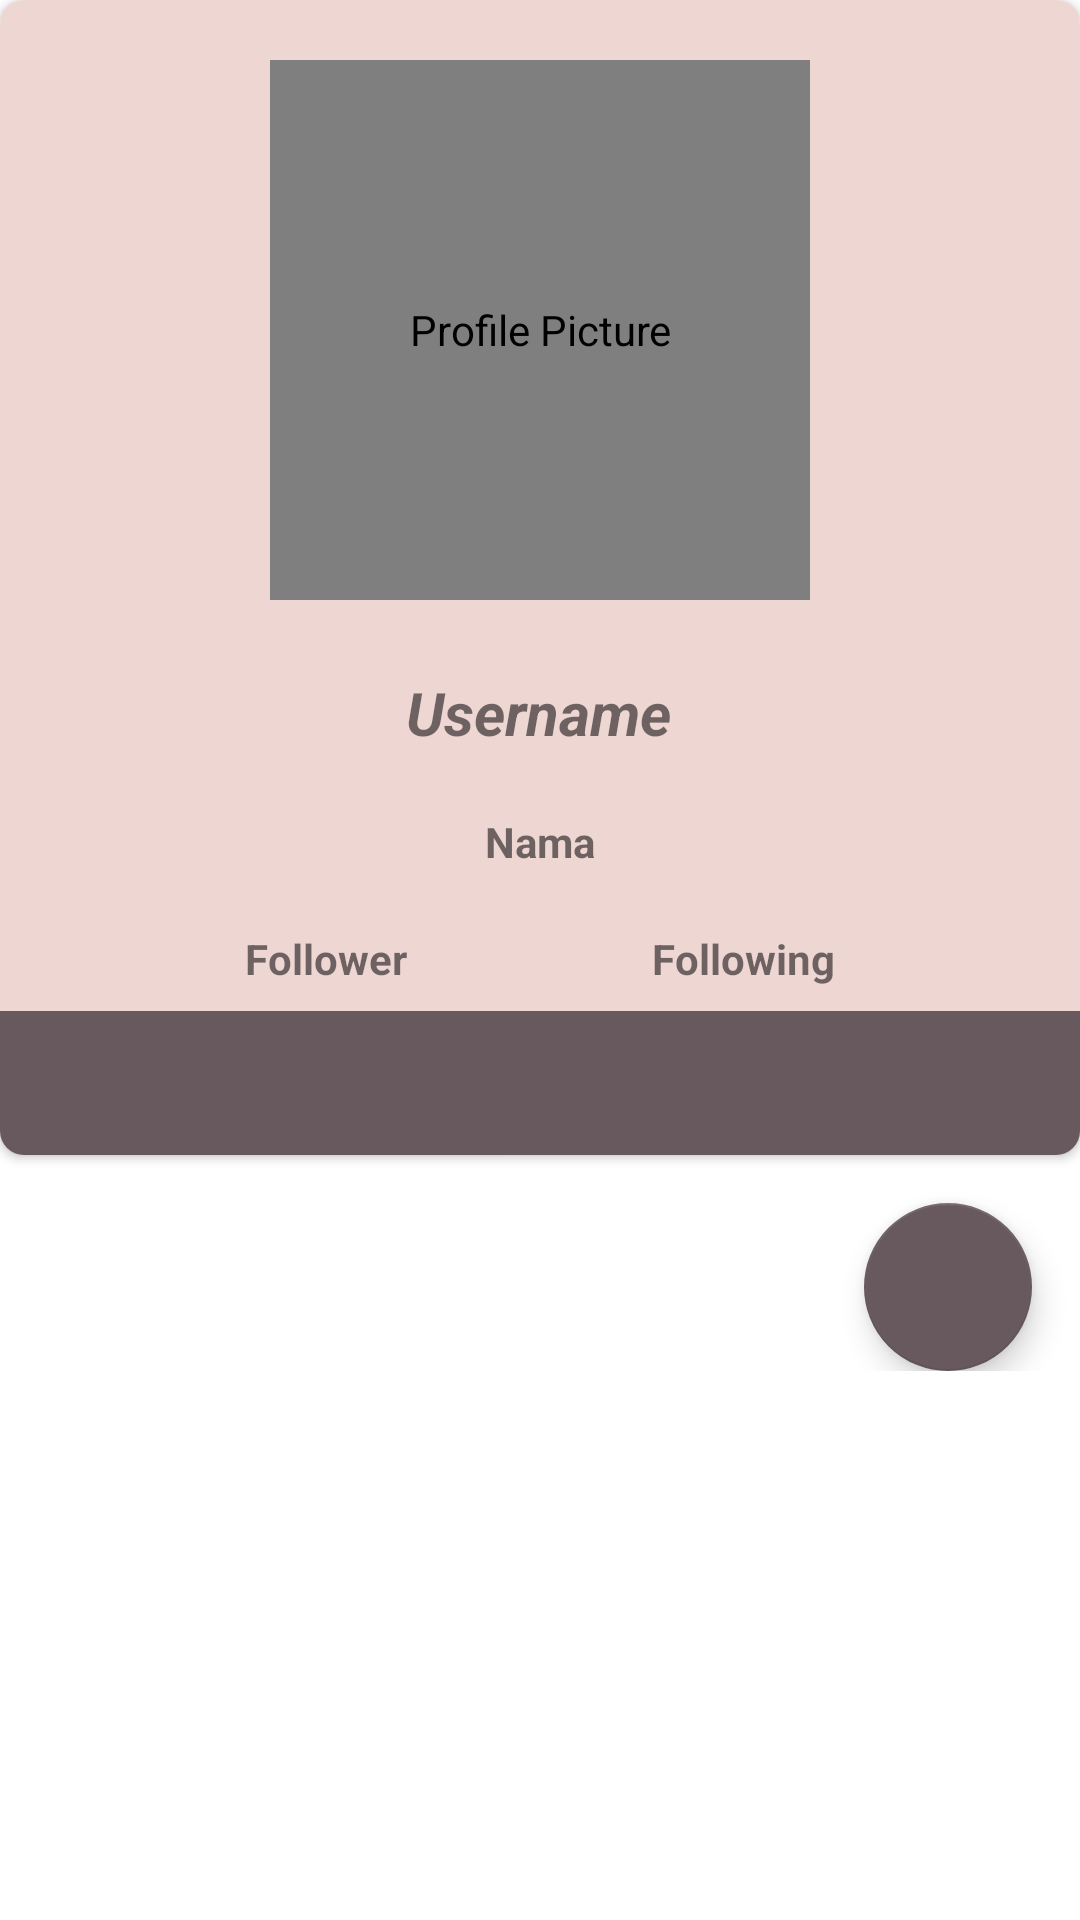

Here is an Android app screen rendered from its layout file. Give the layout XML and the strings, colors and styles it references.
<!-- AndroidManifest.xml: application theme Theme.GitHubUserApp -->
<!-- res/layout/activity_detail_acivity.xml -->
<?xml version="1.0" encoding="utf-8"?>
<ScrollView xmlns:android="http://schemas.android.com/apk/res/android"
    xmlns:app="http://schemas.android.com/apk/res-auto"
    xmlns:tools="http://schemas.android.com/tools"
    android:layout_width="match_parent"
    android:layout_height="match_parent"
    tools:context=".ui.main.DetailActivity">

    <androidx.constraintlayout.widget.ConstraintLayout
        android:layout_width="match_parent"
        android:layout_height="wrap_content">

        <androidx.cardview.widget.CardView
            android:id="@+id/cv_detail"
            android:layout_width="match_parent"
            android:layout_height="wrap_content"
            android:layout_marginTop="-4dp"
            app:cardCornerRadius="8dp"
            app:layout_constraintBottom_toTopOf="@id/view_pager"
            app:layout_constraintEnd_toEndOf="parent"
            app:layout_constraintHorizontal_bias="0.0"
            app:layout_constraintStart_toStartOf="parent"
            app:layout_constraintTop_toTopOf="parent"
            app:layout_constraintVertical_bias="0.0">

            <androidx.constraintlayout.widget.ConstraintLayout
                android:layout_width="match_parent"
                android:layout_height="wrap_content"
                android:background="?attr/colorPrimary"
                android:paddingTop="8dp"
                app:layout_constraintBottom_toBottomOf="parent"
                app:layout_constraintEnd_toEndOf="parent"
                app:layout_constraintHorizontal_bias="0.0"
                app:layout_constraintStart_toStartOf="parent"
                app:layout_constraintTop_toTopOf="parent"
                app:layout_constraintVertical_bias="0.0">

                <de.hdodenhof.circleimageview.CircleImageView
                    android:id="@+id/user_detail_photo"
                    android:layout_width="180dp"
                    android:layout_height="180dp"
                    android:layout_marginTop="12dp"
                    android:contentDescription="@string/profile_picture"
                    app:layout_constraintEnd_toEndOf="parent"
                    app:layout_constraintStart_toStartOf="parent"
                    app:layout_constraintTop_toTopOf="parent" />

                <TextView
                    android:id="@+id/user_username_detail"
                    android:layout_width="wrap_content"
                    android:layout_height="wrap_content"
                    android:layout_marginTop="24dp"
                    android:text="@string/username"
                    android:textSize="20sp"
                    android:textStyle="bold|italic"
                    app:layout_constraintEnd_toEndOf="parent"
                    app:layout_constraintHorizontal_bias="0.498"
                    app:layout_constraintStart_toStartOf="parent"
                    app:layout_constraintTop_toBottomOf="@id/user_detail_photo" />

                <TextView
                    android:id="@+id/user_name_detail"
                    android:layout_width="wrap_content"
                    android:layout_height="wrap_content"
                    android:layout_marginTop="20dp"
                    android:text="@string/name"
                    android:textSize="14sp"
                    android:textStyle="bold"
                    app:layout_constraintEnd_toEndOf="parent"
                    app:layout_constraintStart_toStartOf="parent"
                    app:layout_constraintTop_toBottomOf="@id/user_username_detail" />

                <TextView
                    android:id="@+id/user_follower"
                    android:layout_width="wrap_content"
                    android:layout_height="wrap_content"
                    android:layout_marginTop="20dp"
                    android:text="@string/follower"
                    android:textSize="14sp"
                    android:textStyle="bold"
                    app:layout_constraintBottom_toBottomOf="@id/user_following"
                    app:layout_constraintEnd_toStartOf="@id/user_following"
                    app:layout_constraintStart_toStartOf="parent"
                    app:layout_constraintTop_toBottomOf="@id/user_name_detail"
                    app:layout_constraintVertical_bias="1.0" />

                <TextView
                    android:id="@+id/user_following"
                    android:layout_width="wrap_content"
                    android:layout_height="wrap_content"
                    android:text="@string/following"
                    android:textSize="14sp"
                    android:textStyle="bold"
                    app:layout_constraintBottom_toBottomOf="@id/user_follower"
                    app:layout_constraintEnd_toEndOf="parent"
                    app:layout_constraintStart_toEndOf="@id/user_follower"
                    app:layout_constraintTop_toBottomOf="@+id/user_name_detail"
                    app:layout_constraintVertical_bias="1.0" />

                <com.google.android.material.tabs.TabLayout
                    android:id="@+id/tabs"
                    android:layout_width="match_parent"
                    android:layout_height="wrap_content"
                    android:layout_marginTop="8dp"
                    android:background="?attr/colorSecondary"
                    app:layout_constraintEnd_toEndOf="parent"
                    app:layout_constraintStart_toStartOf="parent"
                    app:layout_constraintTop_toBottomOf="@id/user_follower"
                    app:tabIndicatorColor="?attr/colorPrimaryVariant"
                    app:tabTextColor="?attr/colorOnPrimary"
                    tools:ignore="SpeakableTextPresentCheck" />

                <ProgressBar
                    android:id="@+id/progressBar"
                    android:layout_width="wrap_content"
                    android:layout_height="wrap_content"
                    android:layout_gravity="center"
                    android:visibility="gone"
                    app:layout_constraintBottom_toBottomOf="parent"
                    app:layout_constraintEnd_toEndOf="parent"
                    app:layout_constraintStart_toStartOf="parent"
                    app:layout_constraintTop_toTopOf="parent"
                    tools:visibility="visible" />

            </androidx.constraintlayout.widget.ConstraintLayout>
        </androidx.cardview.widget.CardView>

        <androidx.viewpager2.widget.ViewPager2
            android:id="@+id/view_pager"
            android:layout_width="match_parent"
            android:layout_height="match_parent"
            app:layout_constraintEnd_toEndOf="@id/cv_detail"
            app:layout_constraintStart_toStartOf="@id/cv_detail"
            app:layout_constraintTop_toBottomOf="@+id/cv_detail" />

        <com.google.android.material.floatingactionbutton.FloatingActionButton
            android:id="@+id/fab_favorite"
            android:layout_width="wrap_content"
            android:layout_height="wrap_content"
            android:layout_margin="16dp"
            android:contentDescription="@string/favorite"
            android:foregroundGravity="bottom"
            android:src="@drawable/ic_favorite_border_white_24"
            app:fabSize="normal"
            app:layout_constraintEnd_toEndOf="parent"
            app:layout_constraintTop_toBottomOf="@id/cv_detail"
            tools:ignore="ImageContrastCheck" />
    </androidx.constraintlayout.widget.ConstraintLayout>
</ScrollView>
<!-- resources referenced by this layout -->
<resources>
  <string name="favorite">Favorite</string>
  <string name="follower">Follower</string>
  <string name="following">Following</string>
  <string name="name">Nama</string>
  <string name="profile_picture">Profile Picture</string>
  <string name="username">Username</string>
  <style name="Theme.GitHubUserApp" parent="Theme.MaterialComponents.DayNight.DarkActionBar">
          
          <item name="colorPrimary">@color/dusty_rose</item>
          <item name="colorPrimaryVariant">@color/rosewater</item>
          <item name="colorOnPrimary">@color/coffee_pot</item>
          
          <item name="colorSecondary">@color/coffee_pot_2</item>
          <item name="colorSecondaryVariant">@color/rosewater</item>
          <item name="colorOnSecondary">@color/coffee_pot</item>
          
          <item name="android:statusBarColor">?attr/colorPrimaryVariant</item>
          
      </style>
  <color name="dusty_rose">#EED6D3</color>
  <color name="rosewater">#E8B4B8</color>
  <color name="coffee_pot">#A49393</color>
  <color name="coffee_pot_2">#67595E</color>
</resources>
